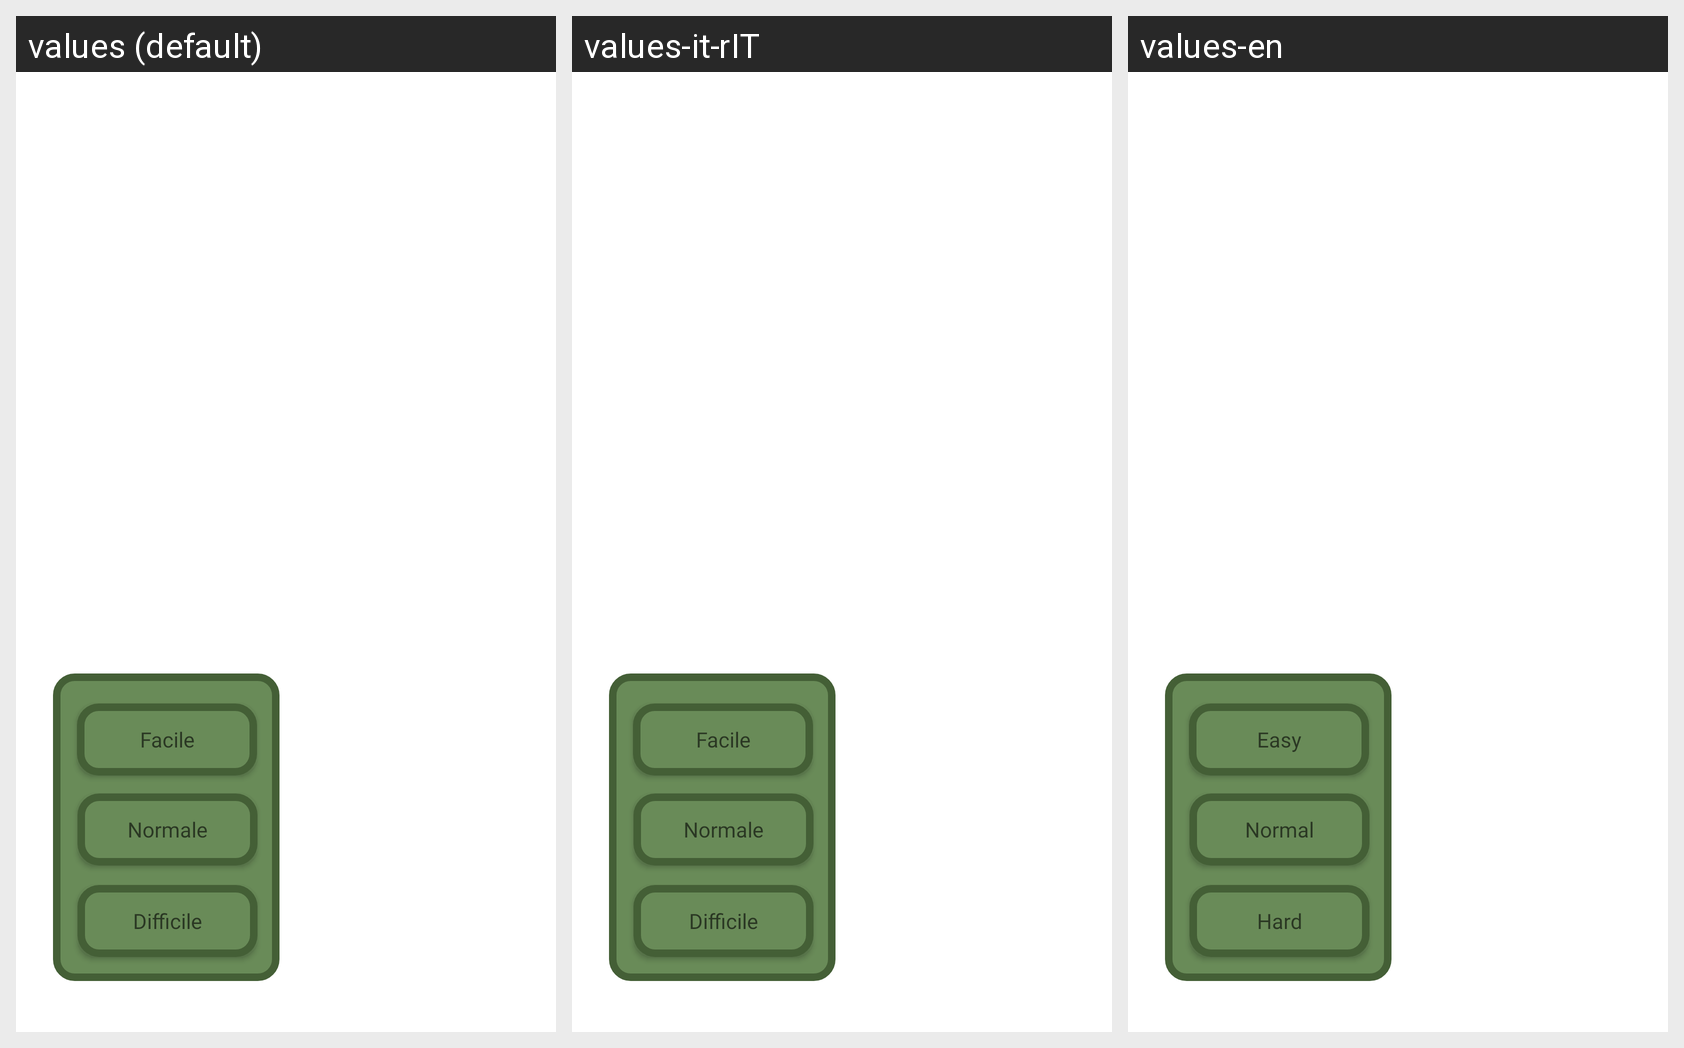

Translations of the strings shown on this Android screen, per locale in the grid:
Android screen res/layout/fragment_difficulty.xml rendered under 3 locales, left to right: values (default), values-it-rIT, values-en. Device: Nexus 5 (rendered at 1080×1920; each locale shown at half size, 540×960, under a caption strip naming it); theme Theme.TheHillReloaded.
Strings drawn on this screen, with the default value and each locale's value (text and hints the layout hard-codes, and strings that could not be matched under every locale, appear in the picture but are not listed):

mod_facile
  values: Facile
  values-it-rIT: Facile
  values-en: Easy

mod_normale
  values: Normale
  values-it-rIT: Normale
  values-en: Normal

mod_difficile
  values: Difficile
  values-it-rIT: Difficile
  values-en: Hard
